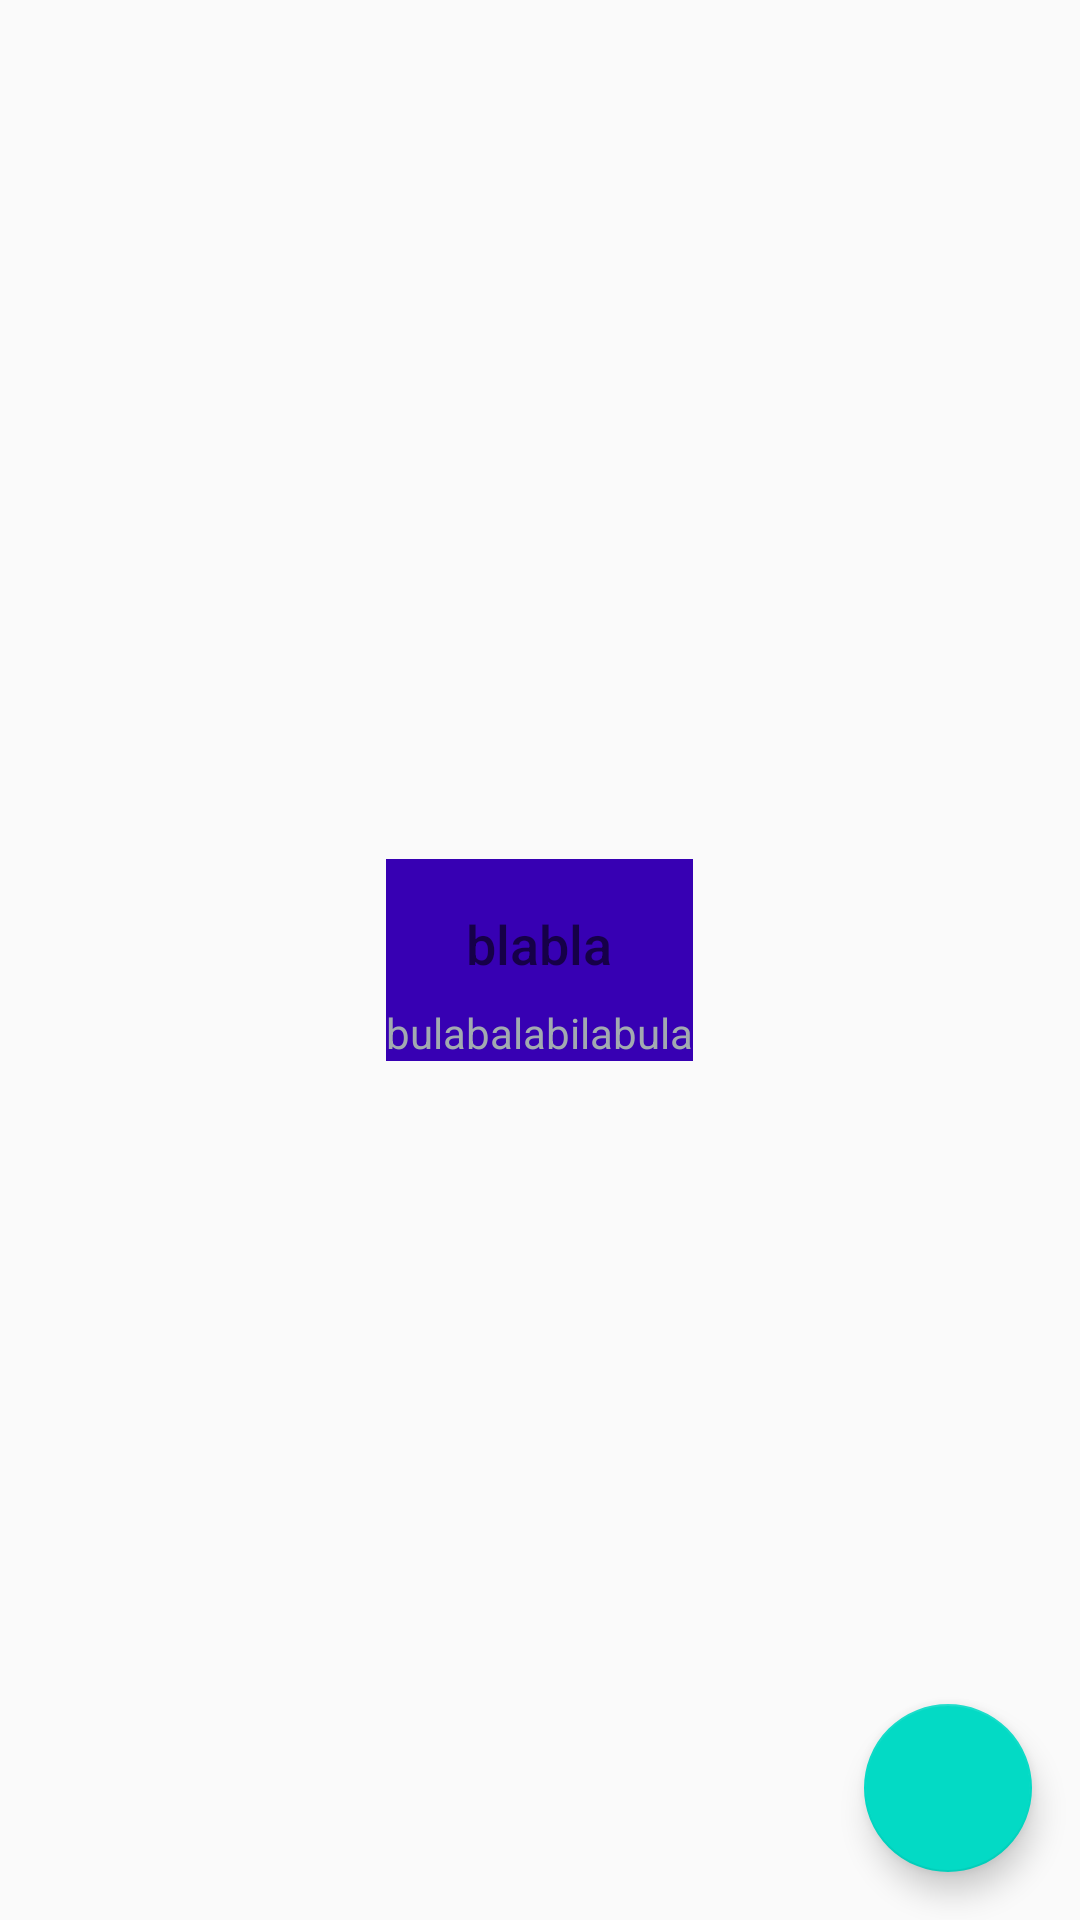

Android layout source for this screen:
<!-- AndroidManifest.xml: application theme AppTheme -->
<!-- res/layout/activity_foodlist.xml -->
<?xml version="1.0" encoding="utf-8"?>
<RelativeLayout
    xmlns:android="http://schemas.android.com/apk/res/android"
    xmlns:tools="http://schemas.android.com/tools"
    tools:context=".FoodListActivity"
    android:layout_width="match_parent"
    android:layout_height="match_parent">

    <ListView
        android:layout_width="match_parent"
        android:layout_height="match_parent"
        android:id="@+id/list"/>

    <RelativeLayout
        android:background="@color/colorPrimaryDark"
        android:id="@+id/empty_view"
        android:layout_width="wrap_content"
        android:layout_height="wrap_content"
        android:layout_centerInParent="true">

        <ImageView
            android:id="@+id/empty_shelter_image"
            android:layout_width="wrap_content"
            android:layout_height="wrap_content"
            android:layout_centerHorizontal="true"
            android:src="@drawable/ic_done"/>

        <TextView
            android:id="@+id/empty_title_text"
            android:layout_width="wrap_content"
            android:layout_height="wrap_content"
            android:layout_below="@+id/empty_shelter_image"
            android:layout_centerHorizontal="true"
            android:fontFamily="sans-serif-medium"
            android:paddingTop="16dp"
            android:text="blabla"
            android:textAppearance="?android:textAppearanceMedium"/>

        <TextView
            android:id="@+id/empty_subtitle_text"
            android:layout_width="wrap_content"
            android:layout_height="wrap_content"
            android:layout_below="@+id/empty_title_text"
            android:layout_centerHorizontal="true"
            android:fontFamily="sans-serif"
            android:paddingTop="8dp"
            android:text="bulabalabilabula"
            android:textAppearance="?android:textAppearanceSmall"
            android:textColor="#A2AAB0"/>
    </RelativeLayout>

    <android.support.design.widget.FloatingActionButton
        android:id="@+id/fab"
        android:layout_height="wrap_content"
        android:layout_width="wrap_content"
        android:layout_alignParentBottom="true"
        android:layout_alignParentRight="true"
        android:layout_margin="16dp"/>


</RelativeLayout>
<!-- resources referenced by this layout -->
<resources>
  <style name="AppTheme" parent="Theme.AppCompat.Light.DarkActionBar">
          <item name="colorPrimary">@color/colorPrimary</item>
          <item name="colorPrimaryDark">@color/colorPrimaryDark</item>
          <item name="colorAccent">@color/colorAccent</item>
      </style>
  <!-- not gathered from this repository: default colours our renderer supplied (Android Studio template values) -->
  <color name="colorPrimary">#FF6200EE</color>
  <color name="colorPrimaryDark">#FF3700B3</color>
  <color name="colorAccent">#FF03DAC5</color>
</resources>
